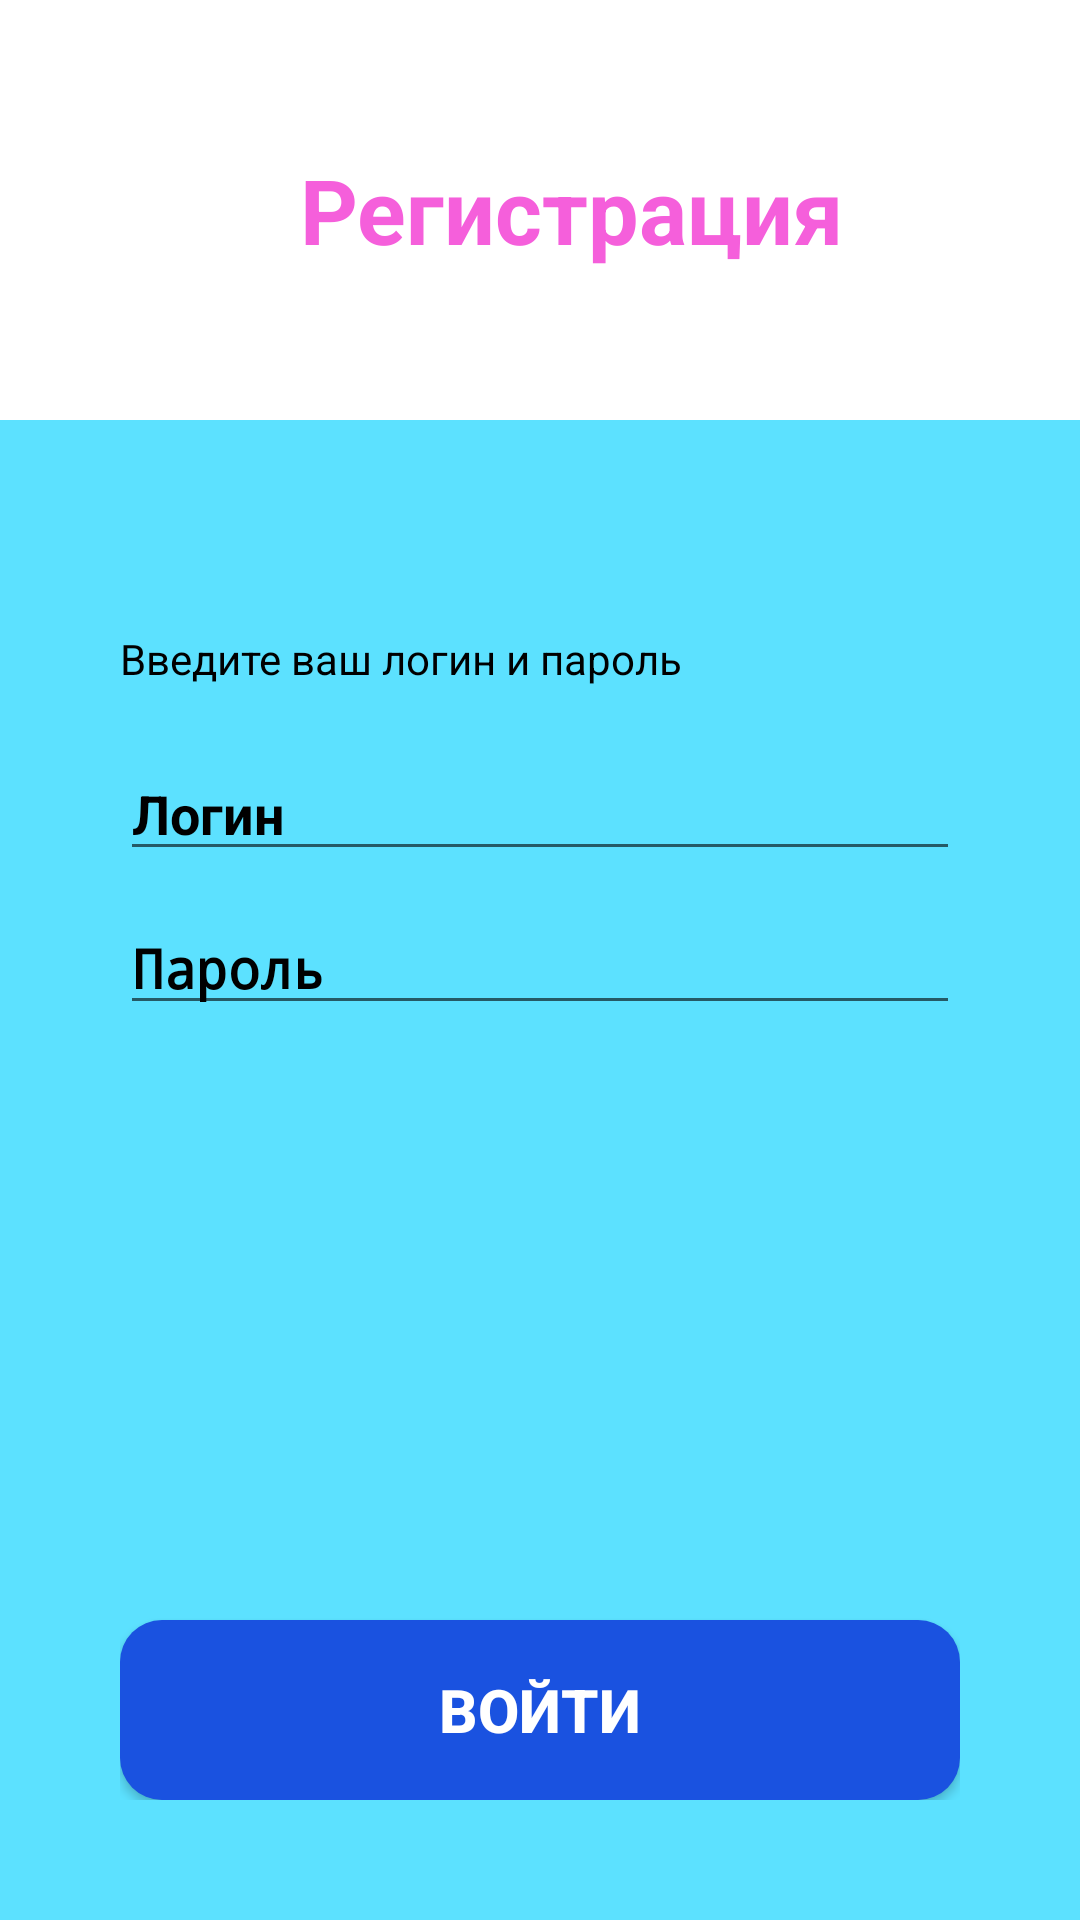

Reconstruct the res/layout file that produces this screen, plus the resources it refers to.
<!-- AndroidManifest.xml: application theme Theme.KhokhlovRA_01_03 -->
<!-- res/layout/activity_main.xml -->
<?xml version="1.0" encoding="utf-8"?>
<LinearLayout xmlns:android="http://schemas.android.com/apk/res/android"
    android:layout_width="match_parent" android:layout_height="match_parent"
    android:orientation="vertical" android:background="#FFFFFF">

    <LinearLayout
        android:layout_width="match_parent" android:layout_height="140dp"
        android:gravity="center_vertical" android:paddingStart="30dp">
        <ImageView
            android:layout_width="40dp" android:layout_height="45dp"
            android:src="@drawable/key_icon" android:contentDescription="key"/>
        <TextView
            android:layout_width="wrap_content" android:layout_height="wrap_content"
            android:layout_marginStart="30dp" android:text="Регистрация"
            android:textColor="@color/fb_pink" android:textSize="30sp" android:textStyle="bold"/>
    </LinearLayout>

    <LinearLayout
        android:layout_width="match_parent" android:layout_height="0dp" android:layout_weight="1"
        android:orientation="vertical" android:background="@color/fb_cyan" android:padding="40dp">

        <TextView
            android:layout_width="wrap_content" android:layout_height="wrap_content"
            android:layout_marginTop="30dp" android:text="Введите ваш логин и пароль"
            android:textColor="#000000" android:textSize="14sp"/>

        <EditText
            android:id="@+id/etLogin"
            android:layout_width="match_parent" android:layout_height="wrap_content"
            android:layout_marginTop="20dp" android:hint="Логин"
            android:inputType="text" android:textStyle="bold" android:textColor="#000000"
            android:textColorHint="#000000"/>

        <EditText
            android:id="@+id/etPassword"
            android:layout_width="match_parent" android:layout_height="wrap_content"
            android:layout_marginTop="10dp" android:hint="Пароль"
            android:inputType="textPassword" android:textStyle="bold" android:textColor="#000000"
            android:textColorHint="#000000"/>

        <View android:layout_width="match_parent" android:layout_height="0dp" android:layout_weight="1"/>

        <Button
            android:id="@+id/btnLogin"
            android:layout_width="match_parent" android:layout_height="60dp"
            android:background="@drawable/bg_button" android:text="ВОЙТИ"
            android:textColor="#FFFFFF" android:textSize="20sp" android:textStyle="bold"/>
    </LinearLayout>
</LinearLayout>
<!-- resources referenced by this layout -->
<resources>
  <color name="fb_cyan">#5CE1FF</color>
  <color name="fb_pink">#F55FDB</color>
  <!-- drawable bg_button (drawable) -->
  <?xml version="1.0" encoding="utf-8"?>
  <shape xmlns:android="http://schemas.android.com/apk/res/android" android:shape="rectangle">
      <solid android:color="@color/fb_blue"/>
      <corners android:radius="14dp"/>
  </shape>
  <style name="Theme.KhokhlovRA_01_03" parent="android:Theme.Material.Light.NoActionBar" />
  <color name="fb_blue">#1A52E0</color>
</resources>
